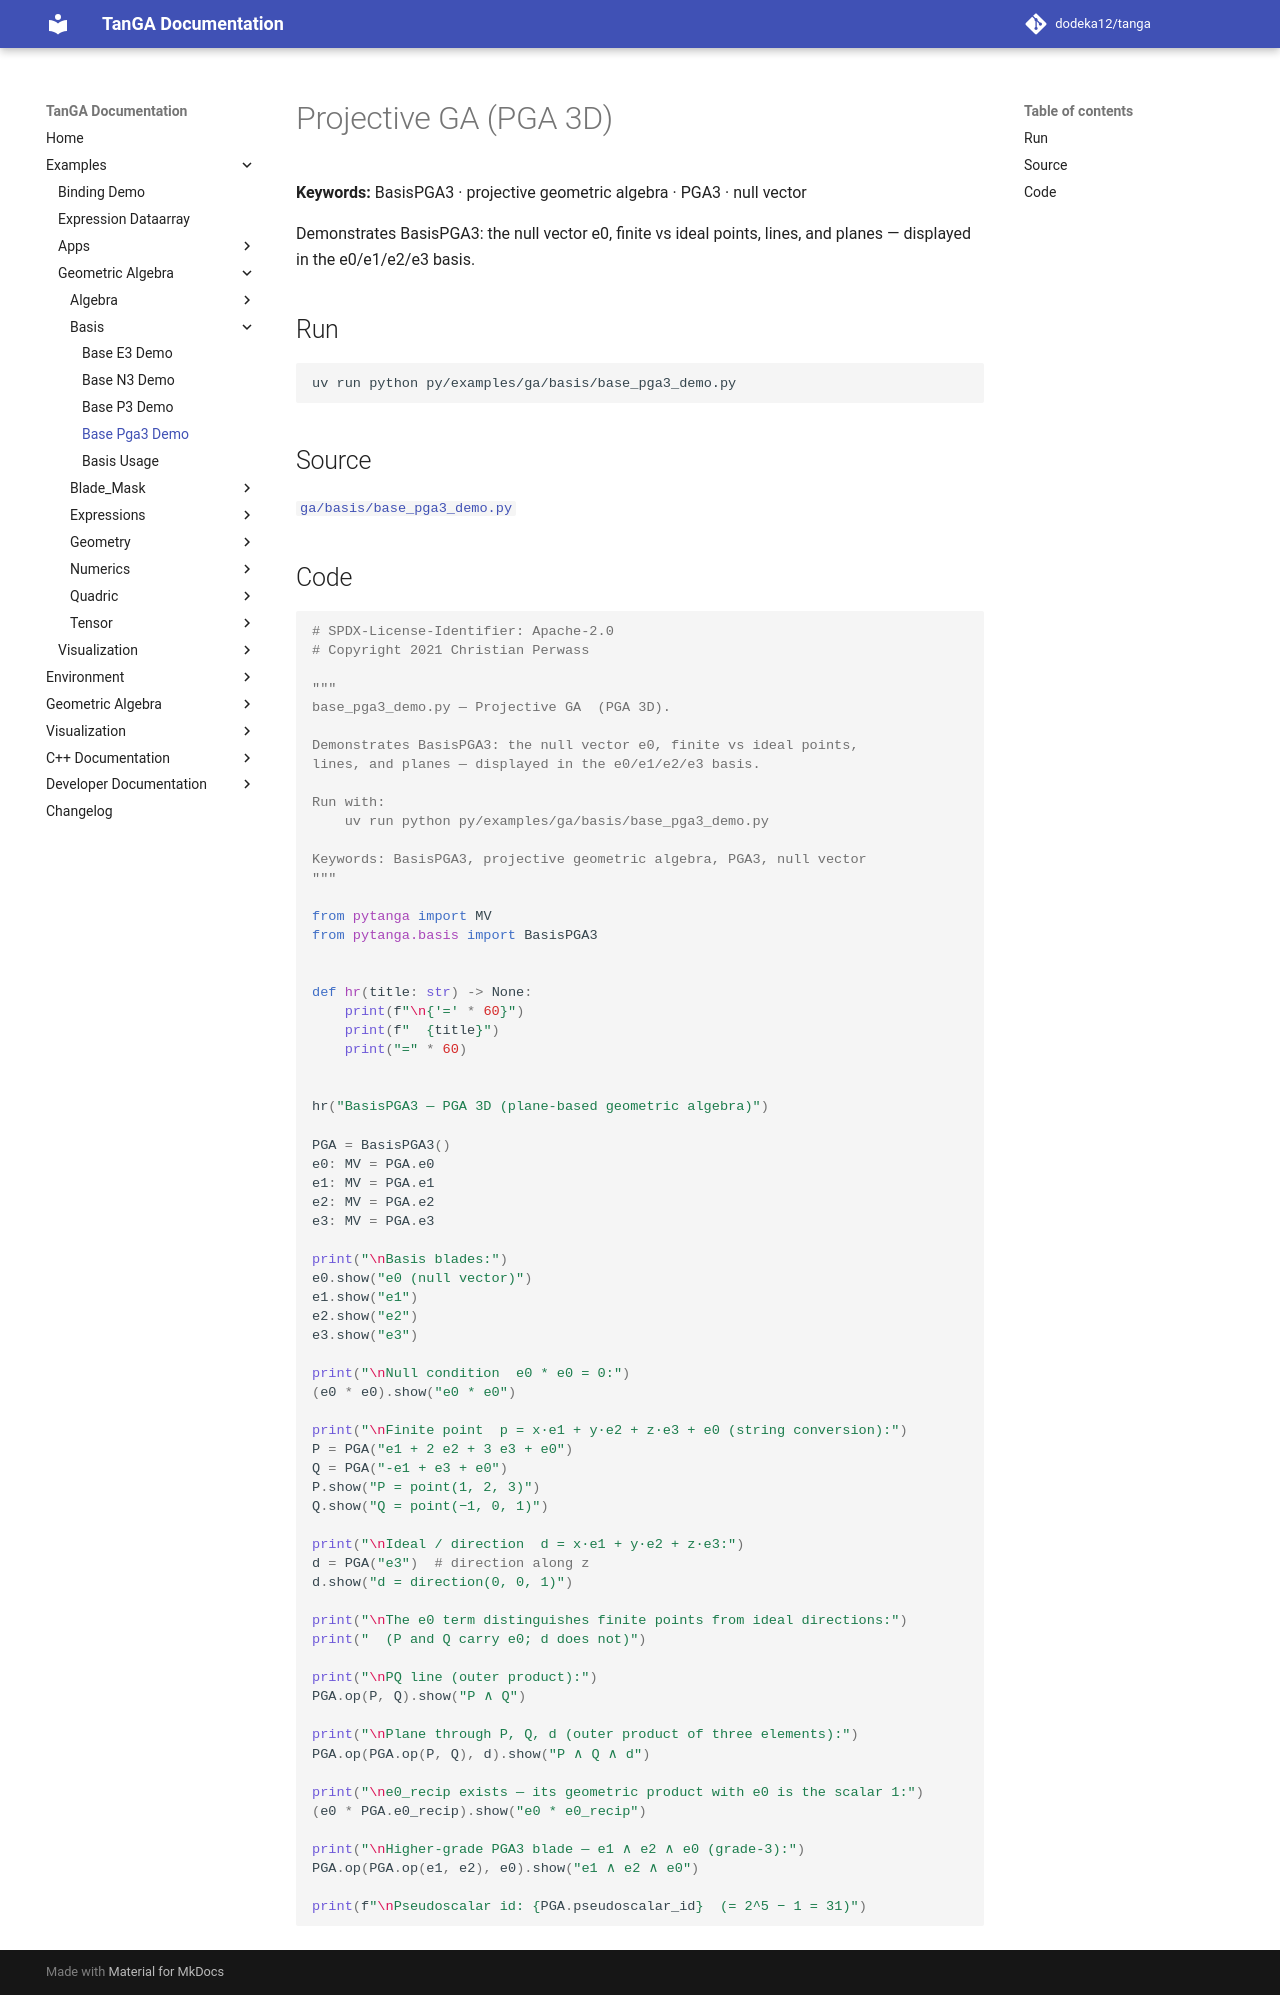

repository: dodeka12/tanga · page: v2.26.0-rc1/py/examples/ga/basis/base_pga3_demo/index.html · generator: mkdocs

# Projective GA  (PGA 3D)

**Keywords:** BasisPGA3 · projective geometric algebra · PGA3 · null vector

Demonstrates BasisPGA3: the null vector e0, finite vs ideal points,
lines, and planes — displayed in the e0/e1/e2/e3 basis.

## Run

```bash
uv run python py/examples/ga/basis/base_pga3_demo.py
```

## Source

[`ga/basis/base_pga3_demo.py`](https://github.com/dodeka12/tanga/blob/main/py/examples/ga/basis/base_pga3_demo.py)

## Code

````python
# SPDX-License-Identifier: Apache-2.0
# Copyright 2021 Christian Perwass

"""
base_pga3_demo.py — Projective GA  (PGA 3D).

Demonstrates BasisPGA3: the null vector e0, finite vs ideal points,
lines, and planes — displayed in the e0/e1/e2/e3 basis.

Run with:
    uv run python py/examples/ga/basis/base_pga3_demo.py

Keywords: BasisPGA3, projective geometric algebra, PGA3, null vector
"""

from pytanga import MV
from pytanga.basis import BasisPGA3


def hr(title: str) -> None:
    print(f"\n{'=' * 60}")
    print(f"  {title}")
    print("=" * 60)


hr("BasisPGA3 — PGA 3D (plane‑based geometric algebra)")

PGA = BasisPGA3()
e0: MV = PGA.e0
e1: MV = PGA.e1
e2: MV = PGA.e2
e3: MV = PGA.e3

print("\nBasis blades:")
e0.show("e0 (null vector)")
e1.show("e1")
e2.show("e2")
e3.show("e3")

print("\nNull condition  e0 * e0 = 0:")
(e0 * e0).show("e0 * e0")

print("\nFinite point  p = x·e1 + y·e2 + z·e3 + e0 (string conversion):")
P = PGA("e1 + 2 e2 + 3 e3 + e0")
Q = PGA("-e1 + e3 + e0")
P.show("P = point(1, 2, 3)")
Q.show("Q = point(−1, 0, 1)")

print("\nIdeal / direction  d = x·e1 + y·e2 + z·e3:")
d = PGA("e3")  # direction along z
d.show("d = direction(0, 0, 1)")

print("\nThe e0 term distinguishes finite points from ideal directions:")
print("  (P and Q carry e0; d does not)")

print("\nPQ line (outer product):")
PGA.op(P, Q).show("P ∧ Q")

print("\nPlane through P, Q, d (outer product of three elements):")
PGA.op(PGA.op(P, Q), d).show("P ∧ Q ∧ d")

print("\ne0_recip exists — its geometric product with e0 is the scalar 1:")
(e0 * PGA.e0_recip).show("e0 * e0_recip")

print("\nHigher-grade PGA3 blade — e1 ∧ e2 ∧ e0 (grade-3):")
PGA.op(PGA.op(e1, e2), e0).show("e1 ∧ e2 ∧ e0")

print(f"\nPseudoscalar id: {PGA.pseudoscalar_id}  (= 2^5 − 1 = 31)")
````
